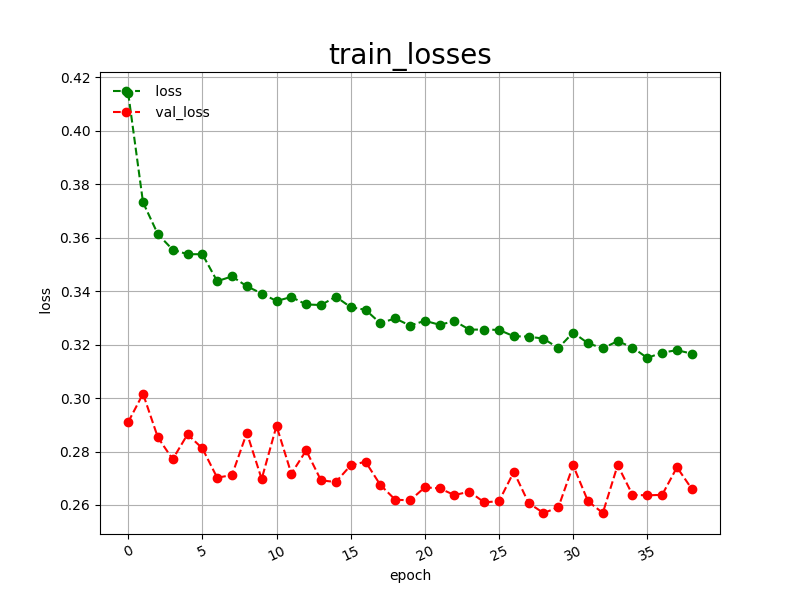

Source data for this figure (header and first rows):
epoch, loss, val_loss
0, 0.4141, 0.2910
1, 0.3732, 0.3016
2, 0.3613, 0.2853
3, 0.3555, 0.2771
4, 0.3538, 0.2864
5, 0.3538, 0.2812
6, 0.3437, 0.2702
7, 0.3455, 0.2712
8, 0.3418, 0.2870
9, 0.3391, 0.2697
10, 0.3363, 0.2896
11, 0.3378, 0.2717
12, 0.3350, 0.2804
13, 0.3348, 0.2692
14, 0.3379, 0.2686
15, 0.3340, 0.2748
16, 0.3330, 0.2762
17, 0.3280, 0.2675
18, 0.3298, 0.2620
19, 0.3271, 0.2617
20, 0.3289, 0.2666
21, 0.3274, 0.2662
22, 0.3288, 0.2637
23, 0.3256, 0.2650
24, 0.3256, 0.2610
25, 0.3255, 0.2614
26, 0.3231, 0.2724
27, 0.3230, 0.2607
28, 0.3222, 0.2570
29, 0.3187, 0.2591
30, 0.3245, 0.2748
31, 0.3205, 0.2614
32, 0.3186, 0.2570
33, 0.3213, 0.2749
34, 0.3189, 0.2638
35, 0.3150, 0.2636
36, 0.3170, 0.2638
37, 0.3179, 0.2741
38, 0.3166, 0.2660
